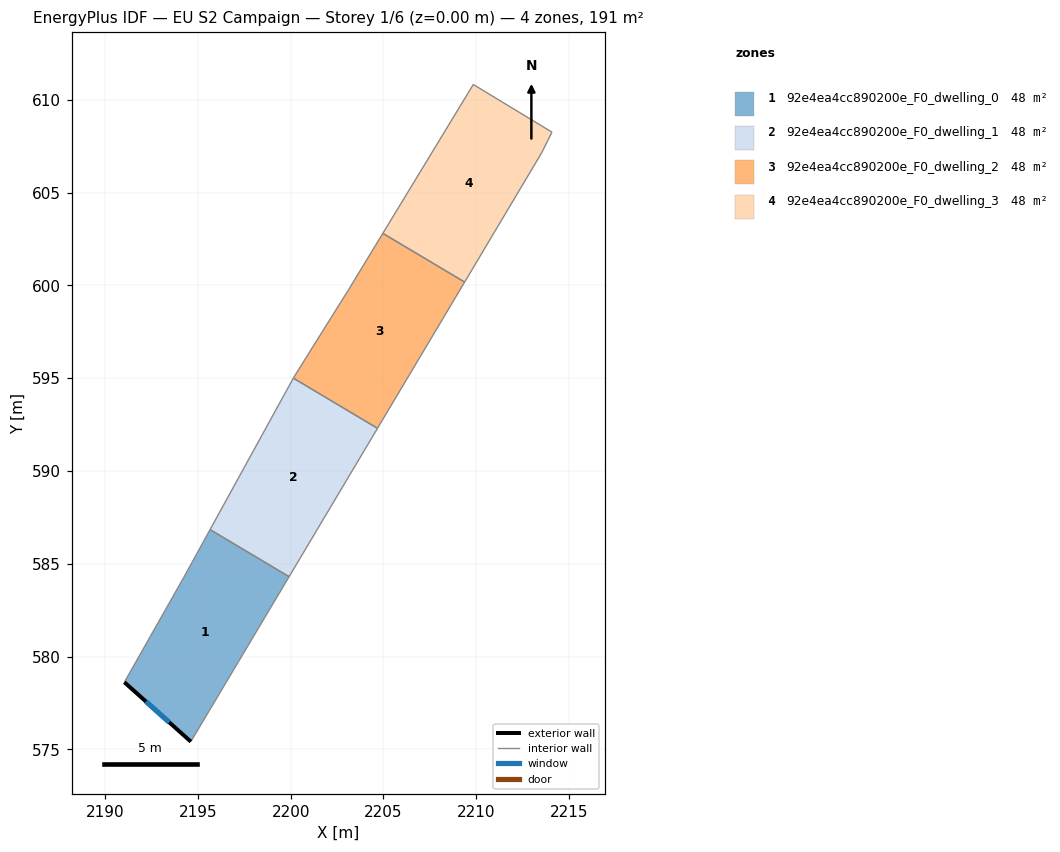
=== STOREY PLAN SPEC (per zone: floor XY polygon, exterior-wall plan segments, windows/doors) ===
zone 1: 92e4ea4cc890200e_F0_dwelling_0  (47.6 m²)
  floor: (2199.92, 584.30) (2194.62, 575.42) (2191.04, 578.62) (2194.23, 584.25) (2195.66, 586.84)
  exterior wall: (2191.04, 578.62) – (2194.62, 575.42)  [4.8 m]
    window: (2192.21, 577.58) – (2193.46, 576.46)  [1.8 m²]
  interior walls: 4
zone 2: 92e4ea4cc890200e_F0_dwelling_1  (47.6 m²)
  floor: (2204.68, 592.30) (2199.92, 584.30) (2195.66, 586.84) (2200.15, 595.00)
  interior walls: 4
zone 3: 92e4ea4cc890200e_F0_dwelling_2  (47.6 m²)
  floor: (2209.38, 600.18) (2204.68, 592.30) (2200.15, 595.00) (2200.18, 595.07) (2203.12, 599.76) (2204.97, 602.80)
  interior walls: 6
zone 4: 92e4ea4cc890200e_F0_dwelling_3  (47.6 m²)
  floor: (2214.08, 608.25) (2213.52, 607.13) (2209.38, 600.18) (2204.97, 602.80) (2209.84, 610.82)
  interior walls: 5

=== DERIVED (storey summary) ===
Building: EU S2 Campaign
Storey: 1 of 6  (floor level z = 0.00 m)
Storey gross floor area: 190.5 m²
Zones on this storey: 4
  - 92e4ea4cc890200e_F0_dwelling_0: floor 47.6 m²; exterior wall 4.8 m (14.4 m²); 1 window(s) 1.8 m²; WWR 12.2%
  - 92e4ea4cc890200e_F0_dwelling_1: floor 47.6 m²
  - 92e4ea4cc890200e_F0_dwelling_2: floor 47.6 m²
  - 92e4ea4cc890200e_F0_dwelling_3: floor 47.6 m²
Zone adjacency (shared interzone walls):
  - 92e4ea4cc890200e_F0_dwelling_0 ↔ 92e4ea4cc890200e_F0_dwelling_1
  - 92e4ea4cc890200e_F0_dwelling_1 ↔ 92e4ea4cc890200e_F0_dwelling_2
  - 92e4ea4cc890200e_F0_dwelling_2 ↔ 92e4ea4cc890200e_F0_dwelling_3